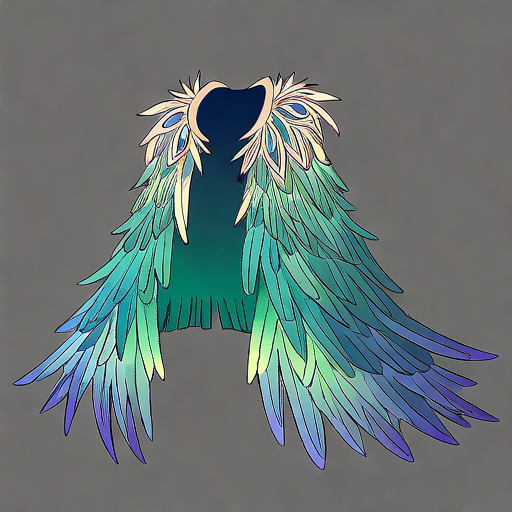
Generation parameters embedded in this image by AUTOMATIC1111 Stable Diffusion web UI or a fork of it (Forge, ...) (PNG 'parameters' text chunk):
1 Feather Coat
Feathered clothes, full of feathers, blue-green, ancient, elegant, 
detailed, clear, beautiful, 
symbolizing lightness and mystery.
simple background, rough lines,
Negative prompt: blurry,
Steps: 150, Sampler: Euler, Schedule type: Automatic, CFG scale: 5.5, Seed: 2695170706, Size: 512x512, Model hash: ff9e1fb308, Model: gameIconInstitute_v4XL, Version: v1.10.1